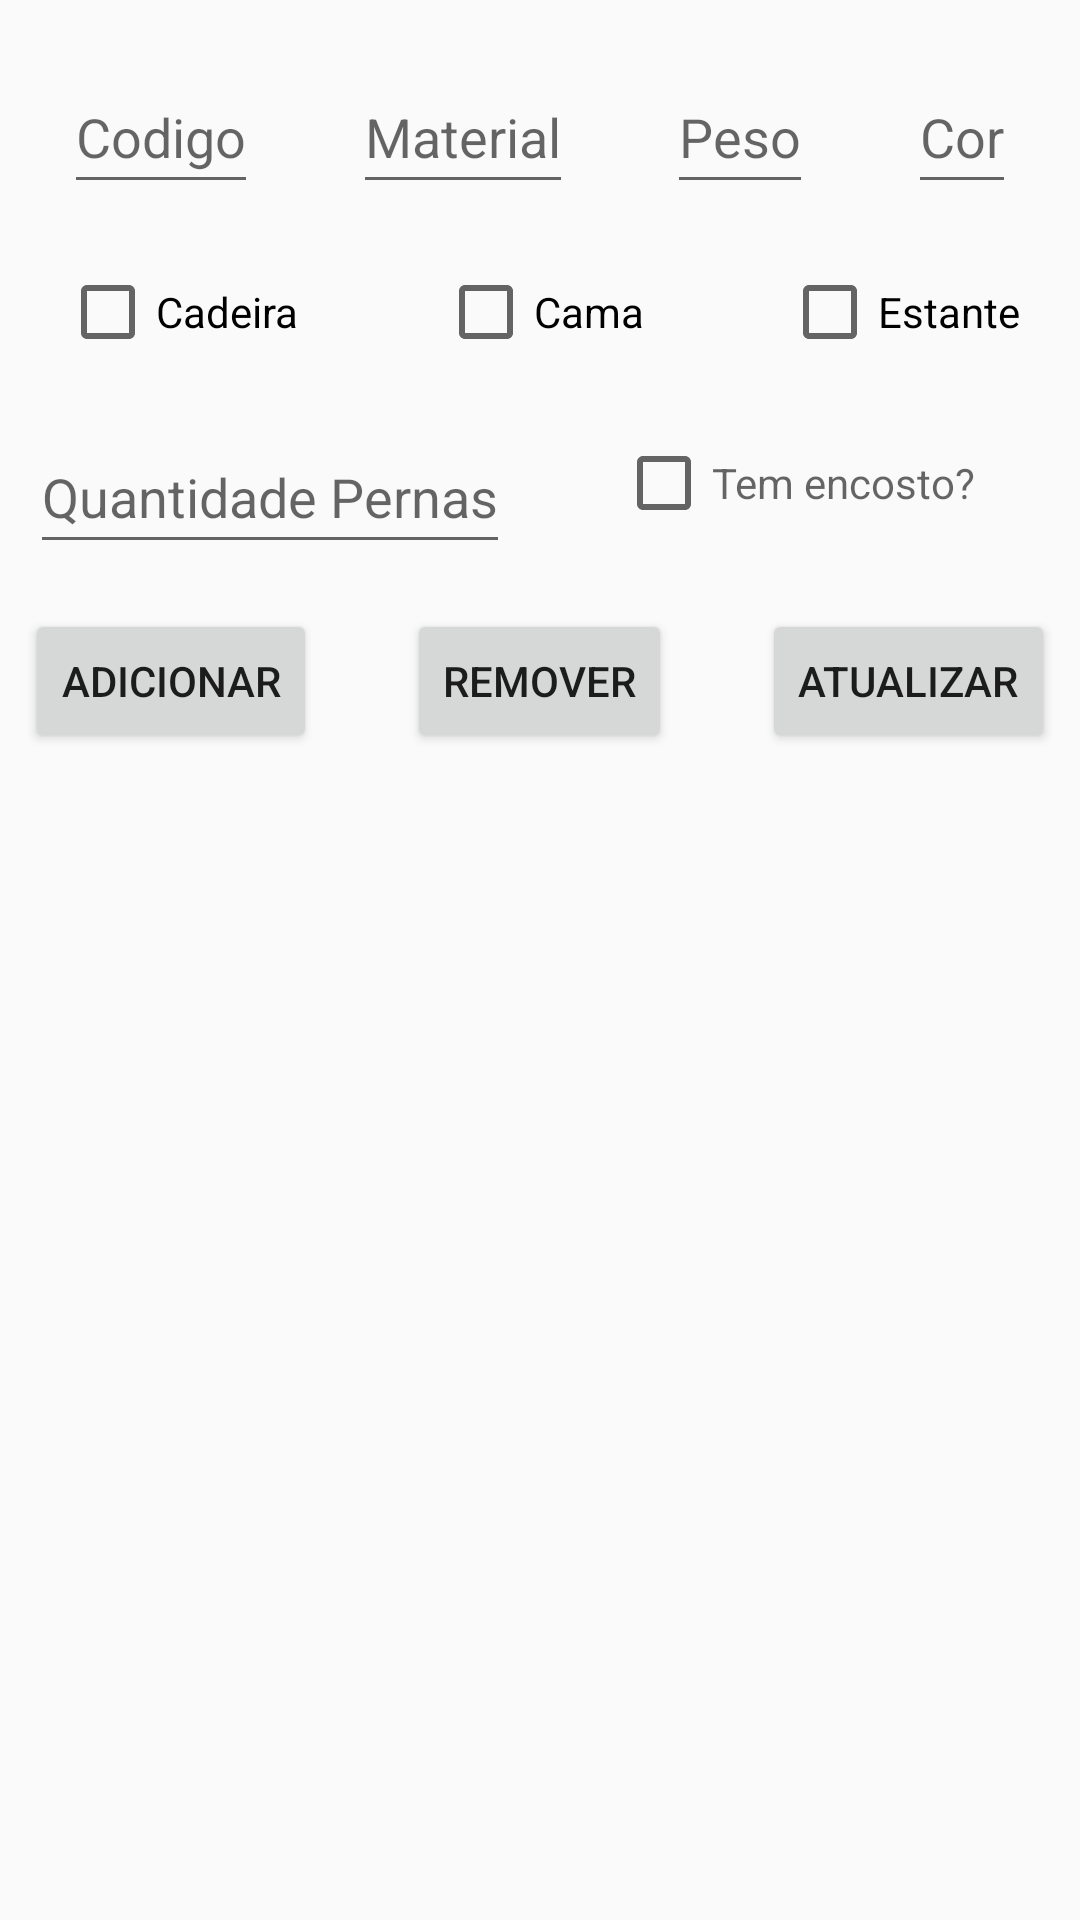

The Android layout XML behind this screen, and the referenced resources:
<!-- AndroidManifest.xml: application theme Theme.TrabalhoJeffao2 -->
<!-- res/layout/activity_atividade3.xml -->
<?xml version="1.0" encoding="utf-8"?>
<android.support.constraint.ConstraintLayout
    xmlns:android="http://schemas.android.com/apk/res/android"
    xmlns:tools="http://schemas.android.com/tools"
    xmlns:app="http://schemas.android.com/apk/res-auto"
    android:layout_width="match_parent"
    android:layout_height="match_parent"
    tools:context=".Atividade3Activity">


    <EditText
        android:id="@+id/et_code"
        android:layout_width="wrap_content"
        android:layout_height="48dp"
        android:hint="Codigo"
        android:layout_marginVertical="20dp"
        android:layout_marginHorizontal="10dp"
        app:layout_constraintEnd_toStartOf="@+id/et_material"
        app:layout_constraintStart_toStartOf="parent"
        app:layout_constraintTop_toTopOf="parent" />

    <EditText
        android:id="@+id/et_material"
        android:layout_width="wrap_content"
        android:layout_height="48dp"
        android:hint="Material"
        android:layout_marginVertical="20dp"
        android:layout_marginHorizontal="10dp"
        app:layout_constraintEnd_toStartOf="@+id/et_weight"
        app:layout_constraintStart_toEndOf="@+id/et_code"
        app:layout_constraintTop_toTopOf="parent" />

    <EditText
        android:id="@+id/et_weight"
        android:layout_width="wrap_content"
        android:layout_height="48dp"
        android:layout_marginVertical="20dp"
        android:layout_marginHorizontal="10dp"
        android:hint="Peso"
        android:inputType="numberDecimal"
        app:layout_constraintEnd_toStartOf="@+id/et_color"
        app:layout_constraintStart_toEndOf="@+id/et_material"
        app:layout_constraintTop_toTopOf="parent" />

    <EditText
        android:id="@+id/et_color"
        android:layout_width="wrap_content"
        android:layout_height="48dp"
        android:layout_marginVertical="20dp"
        android:layout_marginHorizontal="10dp"
        android:hint="Cor"
        app:layout_constraintEnd_toEndOf="parent"
        app:layout_constraintStart_toEndOf="@+id/et_weight"
        app:layout_constraintTop_toTopOf="parent" />

    <CheckBox
        android:id="@+id/cb_chair"
        android:layout_width="wrap_content"
        android:layout_height="wrap_content"
        android:text="Cadeira"
        tools:layout_editor_absoluteX="29dp"
        tools:layout_editor_absoluteY="92dp"
        android:layout_margin="20dp"
        app:layout_constraintTop_toBottomOf="@+id/et_material"
        app:layout_constraintStart_toStartOf="parent"/>

    <CheckBox
        android:id="@+id/cb_bed"
        android:layout_width="wrap_content"
        android:layout_height="wrap_content"
        android:text="Cama"
        tools:layout_editor_absoluteX="136dp"
        tools:layout_editor_absoluteY="91dp"
        android:layout_margin="20dp"
        app:layout_constraintTop_toBottomOf="@+id/et_material"
        app:layout_constraintStart_toEndOf="@+id/cb_chair"
        app:layout_constraintEnd_toStartOf="@+id/cb_estante"/>

    <CheckBox
        android:id="@+id/cb_estante"
        android:layout_width="wrap_content"
        android:layout_height="wrap_content"
        android:text="Estante"
        tools:layout_editor_absoluteX="273dp"
        tools:layout_editor_absoluteY="92dp"
        android:layout_margin="20dp"
        app:layout_constraintTop_toBottomOf="@+id/et_material"
        app:layout_constraintEnd_toEndOf="parent"/>

    <EditText
        android:id="@+id/et_lags"
        android:layout_width="wrap_content"
        android:layout_height="48dp"
        android:hint="Quantidade Pernas"
        android:layout_marginVertical="20dp"
        android:layout_marginHorizontal="10dp"
        app:layout_constraintStart_toStartOf="parent"
        android:visibility="visible"
        android:inputType="number"
        app:layout_constraintTop_toBottomOf="@+id/cb_bed" />

    <CheckBox
        android:id="@+id/cb_chair_back"
        android:layout_width="wrap_content"
        android:layout_height="wrap_content"
        android:hint="Tem encosto?"
        android:layout_margin="25dp"
        android:visibility="visible"
        app:layout_constraintStart_toEndOf="@+id/et_lags"
        app:layout_constraintTop_toBottomOf="@+id/cb_bed"
        app:layout_constraintEnd_toEndOf="parent"/>

    <EditText
        android:id="@+id/et_size"
        android:layout_width="wrap_content"
        android:layout_height="48dp"
        android:hint="Tamanho"
        android:layout_marginVertical="20dp"
        android:layout_marginHorizontal="10dp"
        app:layout_constraintStart_toStartOf="parent"
        android:visibility="invisible"
        app:layout_constraintTop_toBottomOf="@+id/cb_bed"
        app:layout_constraintEnd_toStartOf="@id/et_weight_suported"/>

    <EditText
        android:id="@+id/et_weight_suported"
        android:layout_width="wrap_content"
        android:layout_height="wrap_content"
        android:hint="Peso Suportado"
        android:layout_margin="25dp"
        android:visibility="invisible"
        android:inputType="numberDecimal"
        app:layout_constraintStart_toEndOf="@+id/et_size"
        app:layout_constraintTop_toBottomOf="@+id/cb_bed"
        app:layout_constraintEnd_toEndOf="parent"/>

    <EditText
        android:id="@+id/et_estante_height"
        android:layout_width="wrap_content"
        android:layout_height="48dp"
        android:hint="Altura da Estante"
        android:layout_marginVertical="20dp"
        android:layout_marginHorizontal="10dp"
        app:layout_constraintStart_toStartOf="parent"
        android:visibility="invisible"
        android:inputType="numberDecimal"
        app:layout_constraintTop_toBottomOf="@+id/cb_bed"
        app:layout_constraintEnd_toStartOf="@id/et_qtd_compart"/>
    <EditText
        android:id="@+id/et_qtd_compart"
        android:layout_width="wrap_content"
        android:layout_height="wrap_content"
        android:hint="Compartimentos"
        android:layout_margin="25dp"
        android:visibility="invisible"
        android:inputType="number"
        app:layout_constraintStart_toEndOf="@+id/et_size"
        app:layout_constraintTop_toBottomOf="@+id/cb_bed"
        app:layout_constraintEnd_toEndOf="parent"/>

    <Button
        android:id="@+id/bttAddMovel"
        android:layout_width="wrap_content"
        android:layout_height="wrap_content"
        android:text="Adicionar"
        android:layout_margin="15dp"
        app:layout_constraintStart_toStartOf="parent"
        app:layout_constraintEnd_toStartOf="@id/btRemoveMovel"
        app:layout_constraintTop_toBottomOf="@+id/et_lags" />
    <Button
        android:id="@+id/btRemoveMovel"
        android:layout_width="wrap_content"
        android:layout_height="wrap_content"
        android:text="Remover"
        android:layout_margin="15dp"
        app:layout_constraintStart_toEndOf="@+id/bttAddMovel"
        app:layout_constraintTop_toBottomOf="@+id/et_lags"
        app:layout_constraintEnd_toStartOf="@id/btUpdateMovel"
        />
    <Button
        android:id="@+id/btUpdateMovel"
        android:layout_width="wrap_content"
        android:layout_height="wrap_content"
        android:text="Atualizar"
        android:layout_margin="15dp"
        app:layout_constraintStart_toEndOf="@+id/btRemoveMovel"
        app:layout_constraintTop_toBottomOf="@+id/et_lags"
        app:layout_constraintEnd_toEndOf="parent"/>

    <ScrollView
        android:layout_width="match_parent"
        android:layout_height="460dp"
        android:layout_margin="10dp"

        app:layout_constraintTop_toBottomOf="@+id/btRemoveMovel"
        app:layout_constraintVertical_bias="0.0"
        tools:layout_editor_absoluteX="13dp">

        <LinearLayout
            android:layout_width="match_parent"
            android:layout_height="wrap_content"
            android:orientation="vertical">

            <ListView
                android:id="@+id/lv_movel"
                android:layout_width="match_parent"
                android:layout_height="350dp"
                android:layout_margin="32dp"
                app:layout_constraintStart_toStartOf="parent"
                app:layout_constraintEnd_toEndOf="parent"
                tools:layout_editor_absoluteX="94dp"
                tools:layout_editor_absoluteY="445dp" />

        </LinearLayout>
    </ScrollView>


</android.support.constraint.ConstraintLayout>
<!-- resources referenced by this layout -->
<resources>
  <style name="Theme.TrabalhoJeffao2" parent="Theme.AppCompat.Light.NoActionBar">
          
          <item name="colorPrimary">@color/purple_500</item>
          <item name="colorPrimaryDark">@color/purple_700</item>
          <item name="colorAccent">@color/teal_200</item>
          
      </style>
  <!-- not gathered from this repository: default colours our renderer supplied (Android Studio template values) -->
  <color name="purple_500">#FF6200EE</color>
  <color name="purple_700">#FF3700B3</color>
  <color name="teal_200">#FF03DAC5</color>
</resources>
